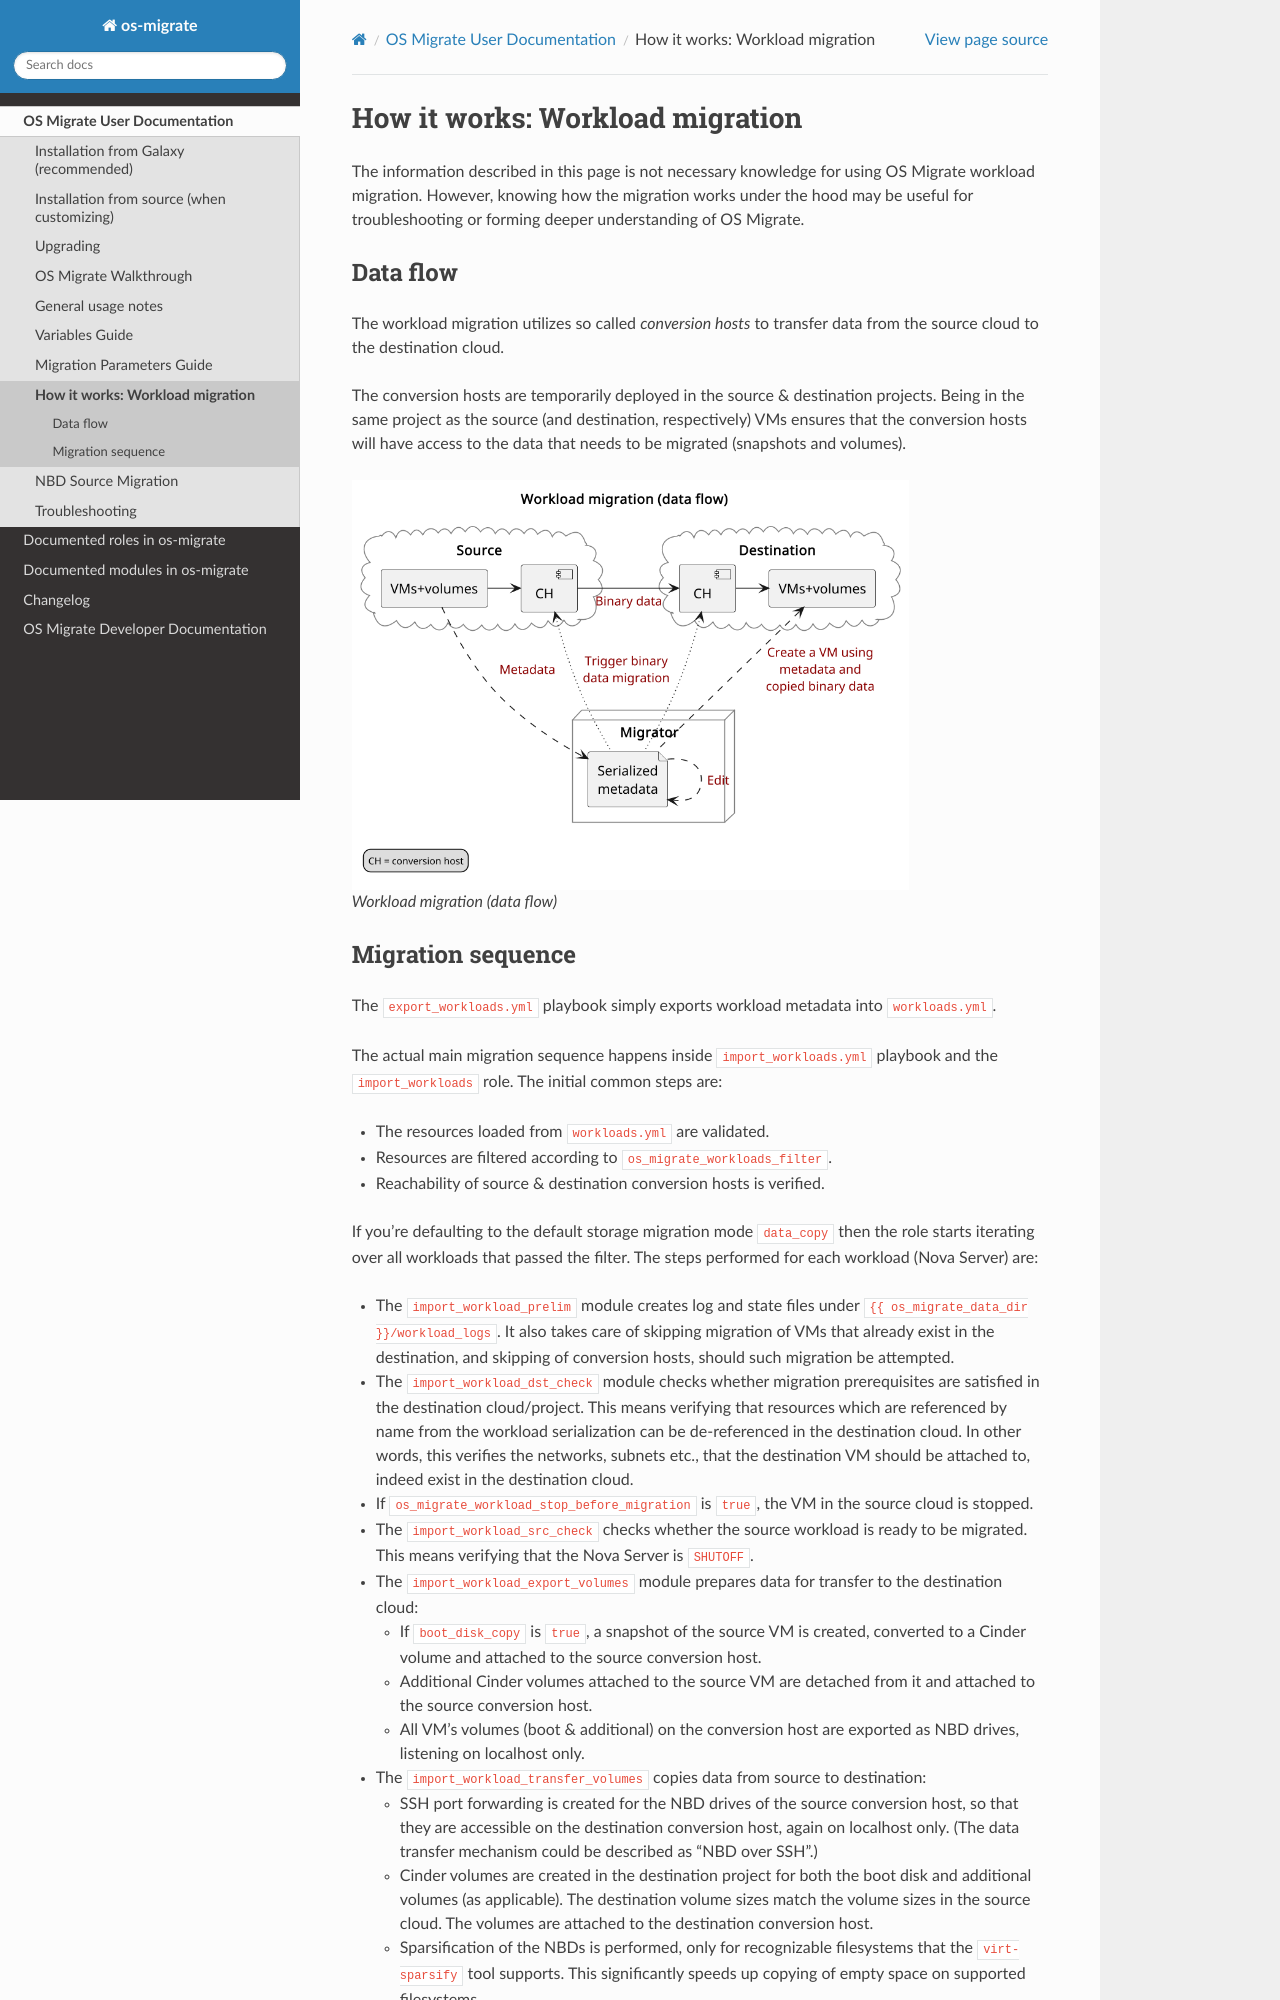

repository: os-migrate/os-migrate · page: user/how-it-works-workload-migration.html · generator: sphinx

How it works: Workload migration
================================

The information described in this page is not necessary knowledge for
using OS Migrate workload migration. However, knowing how the
migration works under the hood may be useful for troubleshooting or
forming deeper understanding of OS Migrate.

Data flow
---------

The workload migration utilizes so called *conversion hosts* to
transfer data from the source cloud to the destination cloud.

The conversion hosts are temporarily deployed in the source &
destination projects. Being in the same project as the source (and
destination, respectively) VMs ensures that the conversion hosts will
have access to the data that needs to be migrated (snapshots and
volumes).

.. figure:: ../images/plantuml/render/workload-migration-data-flow.png
   :alt: Workload migration (data flow)
   :width: 80%

   Workload migration (data flow)
